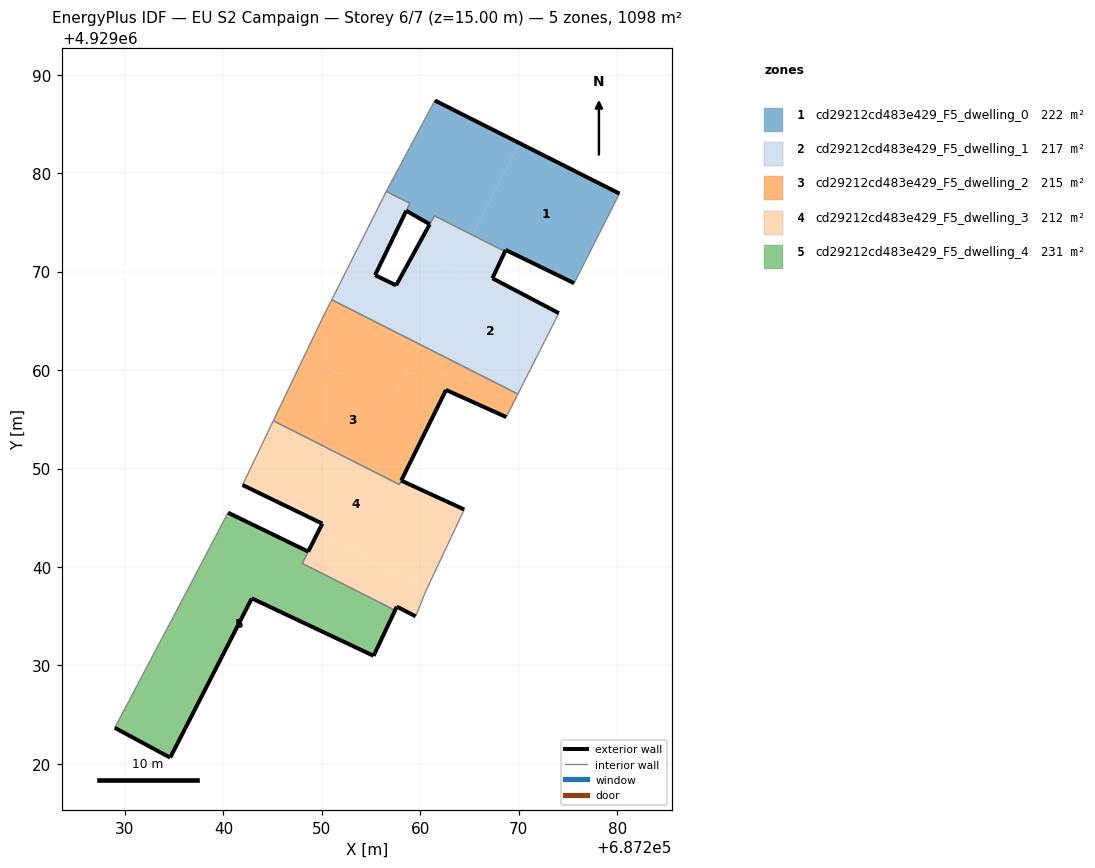
=== STOREY PLAN SPEC (per zone: floor XY polygon, exterior-wall plan segments, windows/doors) ===
zone 1: cd29212cd483e429_F5_dwelling_0  (222.1 m²)
  floor: (687275.62, 4929068.82) (687280.23, 4929077.92) (687270.28, 4929082.94) (687270.19, 4929082.99) (687270.06, 4929083.05) (687265.32, 4929073.70) (687268.60, 4929072.04) (687268.67, 4929072.20)
  floor: (687265.32, 4929073.70) (687270.06, 4929083.05) (687261.47, 4929087.38) (687261.01, 4929086.51) (687256.68, 4929078.41) (687256.55, 4929078.15) (687258.94, 4929076.94) (687258.57, 4929076.18) (687260.95, 4929074.81) (687261.43, 4929075.68)
  exterior wall: (687261.47, 4929087.38) – (687280.23, 4929077.92)  [21.0 m]
  exterior wall: (687275.62, 4929068.82) – (687268.67, 4929072.20)  [7.7 m]
  exterior wall: (687268.67, 4929072.20) – (687268.60, 4929072.04)  [0.2 m]
  exterior wall: (687260.95, 4929074.81) – (687258.57, 4929076.18)  [2.7 m]
  exterior wall: (687261.43, 4929075.67) – (687261.43, 4929075.68)  [0.0 m]
  interior walls: 8
zone 2: cd29212cd483e429_F5_dwelling_1  (217.0 m²)
  floor: (687263.47, 4929070.05) (687265.32, 4929073.70) (687261.43, 4929075.67) (687260.95, 4929074.81) (687259.46, 4929072.09)
  floor: (687257.15, 4929073.25) (687258.94, 4929076.94) (687256.55, 4929078.15) (687254.71, 4929074.49)
  floor: (687260.04, 4929062.56) (687263.76, 4929069.91) (687259.46, 4929072.09) (687257.54, 4929068.60) (687255.40, 4929069.64) (687257.15, 4929073.25) (687254.71, 4929074.49) (687251.00, 4929067.14)
  floor: (687266.86, 4929068.34) (687268.60, 4929072.04) (687265.32, 4929073.70) (687263.47, 4929070.05)
  floor: (687270.45, 4929058.64) (687274.07, 4929065.78) (687267.32, 4929069.32) (687266.86, 4929068.34) (687263.76, 4929069.91) (687260.04, 4929062.56) (687269.91, 4929057.57)
  exterior wall: (687255.40, 4929069.64) – (687257.54, 4929068.60)  [2.4 m]
  exterior wall: (687257.54, 4929068.60) – (687260.95, 4929074.81)  [7.1 m]
  exterior wall: (687260.95, 4929074.81) – (687260.95, 4929074.81)  [0.0 m]
  exterior wall: (687268.60, 4929072.04) – (687267.32, 4929069.32)  [3.0 m]
  exterior wall: (687267.32, 4929069.32) – (687274.07, 4929065.78)  [7.6 m]
  exterior wall: (687258.57, 4929076.18) – (687255.40, 4929069.64)  [7.3 m]
  interior walls: 8
zone 3: cd29212cd483e429_F5_dwelling_2  (215.4 m²)
  floor: (687268.73, 4929055.22) (687269.91, 4929057.57) (687260.04, 4929062.56) (687257.19, 4929056.94) (687261.12, 4929054.96) (687262.61, 4929057.98)
  floor: (687257.86, 4929048.37) (687261.12, 4929054.96) (687248.24, 4929061.48) (687245.07, 4929054.85)
  floor: (687257.19, 4929056.94) (687260.04, 4929062.56) (687251.00, 4929067.14) (687249.98, 4929065.12) (687248.24, 4929061.48)
  exterior wall: (687268.73, 4929055.22) – (687262.61, 4929057.98)  [6.7 m]
  exterior wall: (687262.61, 4929057.98) – (687258.07, 4929048.78)  [10.3 m]
  exterior wall: (687258.06, 4929048.77) – (687258.07, 4929048.78)  [0.0 m]
  interior walls: 6
zone 4: cd29212cd483e429_F5_dwelling_3  (212.2 m²)
  floor: (687260.71, 4929037.88) (687264.46, 4929045.83) (687258.06, 4929048.77) (687257.86, 4929048.37) (687245.07, 4929054.85) (687241.94, 4929048.32) (687250.04, 4929044.40) (687249.59, 4929043.51)
  floor: (687259.52, 4929034.98) (687260.55, 4929037.54) (687260.71, 4929037.88) (687249.59, 4929043.51) (687248.01, 4929040.37) (687257.44, 4929035.59) (687257.61, 4929035.97)
  exterior wall: (687250.04, 4929044.40) – (687241.94, 4929048.32)  [9.0 m]
  exterior wall: (687258.06, 4929048.77) – (687264.46, 4929045.83)  [7.0 m]
  exterior wall: (687259.52, 4929034.98) – (687257.61, 4929035.97)  [2.2 m]
  exterior wall: (687257.61, 4929035.97) – (687257.44, 4929035.59)  [0.4 m]
  exterior wall: (687248.61, 4929041.56) – (687250.04, 4929044.40)  [3.2 m]
  interior walls: 7
zone 5: cd29212cd483e429_F5_dwelling_4  (231.0 m²)
  floor: (687255.25, 4929030.97) (687257.44, 4929035.59) (687248.01, 4929040.37) (687248.61, 4929041.56) (687240.47, 4929045.51) (687239.19, 4929043.08) (687236.78, 4929038.48) (687228.96, 4929023.66) (687234.59, 4929020.63) (687236.12, 4929023.60) (687242.88, 4929036.81)
  exterior wall: (687240.47, 4929045.51) – (687248.61, 4929041.56)  [9.0 m]
  exterior wall: (687257.44, 4929035.59) – (687255.25, 4929030.97)  [5.1 m]
  exterior wall: (687255.25, 4929030.97) – (687242.88, 4929036.81)  [13.7 m]
  exterior wall: (687242.88, 4929036.81) – (687236.12, 4929023.60)  [14.8 m]
  exterior wall: (687236.12, 4929023.60) – (687234.59, 4929020.63)  [3.3 m]
  exterior wall: (687234.59, 4929020.63) – (687228.96, 4929023.66)  [6.4 m]
  interior walls: 5

=== DERIVED (storey summary) ===
Building: EU S2 Campaign
Storey: 6 of 7  (floor level z = 15.00 m)
Storey gross floor area: 1097.8 m²
Zones on this storey: 5
  - cd29212cd483e429_F5_dwelling_0: floor 222.1 m²; exterior wall 31.7 m (95.0 m²); WWR 0.0%
  - cd29212cd483e429_F5_dwelling_1: floor 217.0 m²; exterior wall 27.4 m (82.1 m²); WWR 0.0%
  - cd29212cd483e429_F5_dwelling_2: floor 215.4 m²; exterior wall 17.0 m (51.0 m²); WWR 0.0%
  - cd29212cd483e429_F5_dwelling_3: floor 212.2 m²; exterior wall 21.8 m (65.4 m²); WWR 0.0%
  - cd29212cd483e429_F5_dwelling_4: floor 231.0 m²; exterior wall 52.4 m (157.2 m²); WWR 0.0%
Zone adjacency (shared interzone walls):
  - cd29212cd483e429_F5_dwelling_0 ↔ cd29212cd483e429_F5_dwelling_1
  - cd29212cd483e429_F5_dwelling_1 ↔ cd29212cd483e429_F5_dwelling_2
  - cd29212cd483e429_F5_dwelling_2 ↔ cd29212cd483e429_F5_dwelling_3
  - cd29212cd483e429_F5_dwelling_3 ↔ cd29212cd483e429_F5_dwelling_4